The GitHub repository Vishalini-27/parallelANN contains a labelled image folder "DATA SET" with 6 categories: healthy, anthracnose, phytophthora blight, brown spot, black spot, others. Examples follow, each with its label.

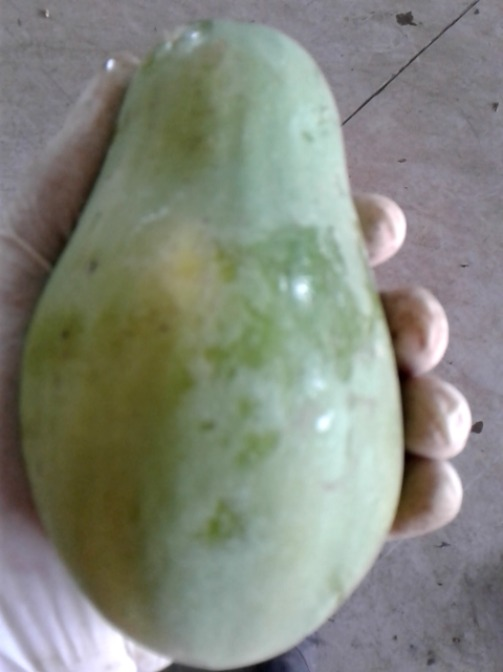
Label: others

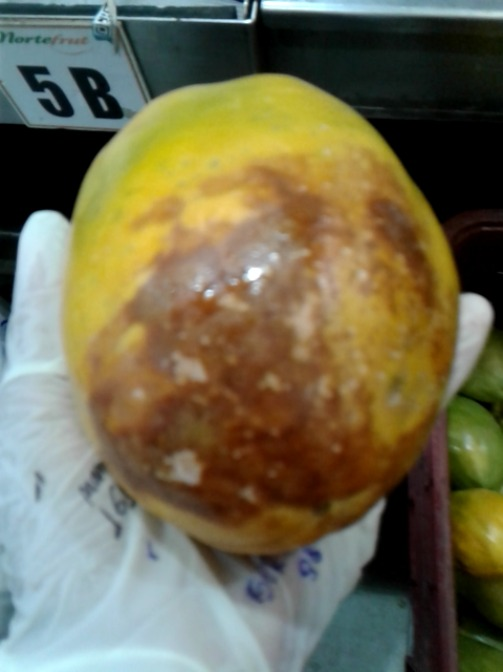
Label: brown spot

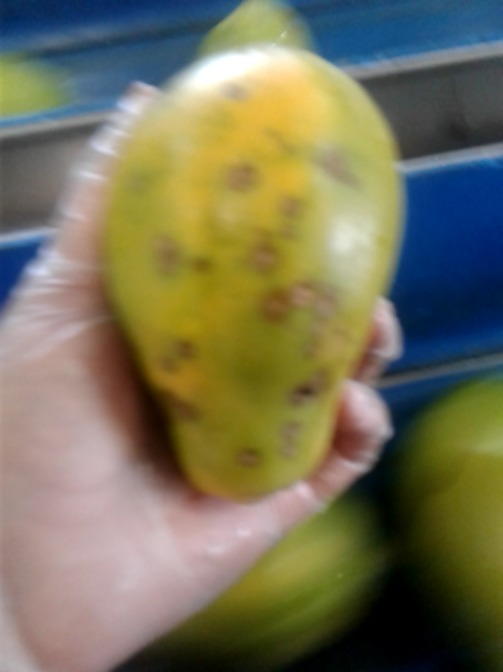
Label: black spot

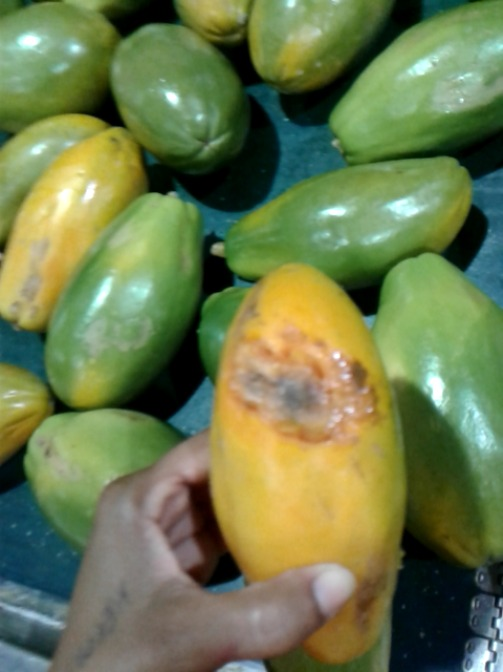
Label: anthracnose

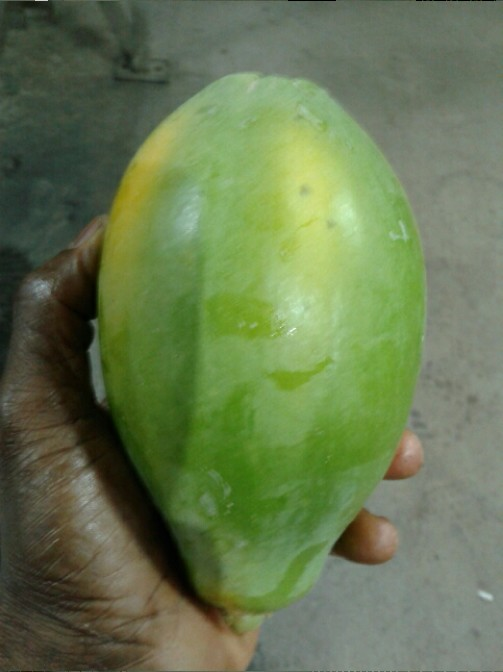
Label: healthy

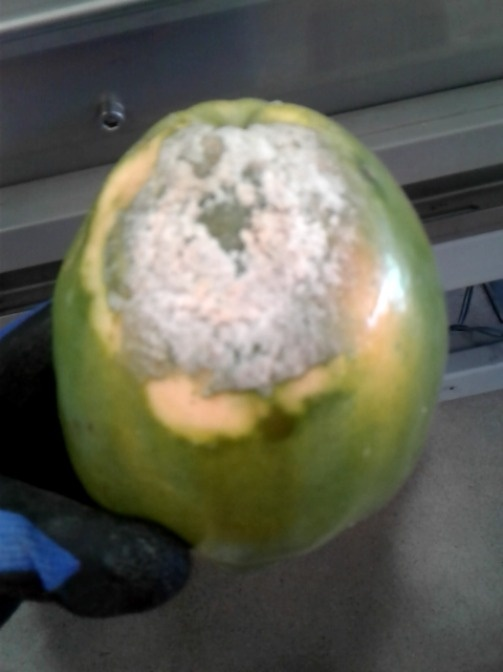
Label: phytophthora blight
